Image classification data set "data" (atharv-Aade/Plant-Disease-Detection on GitHub). Class labels (2): healthy, infected.

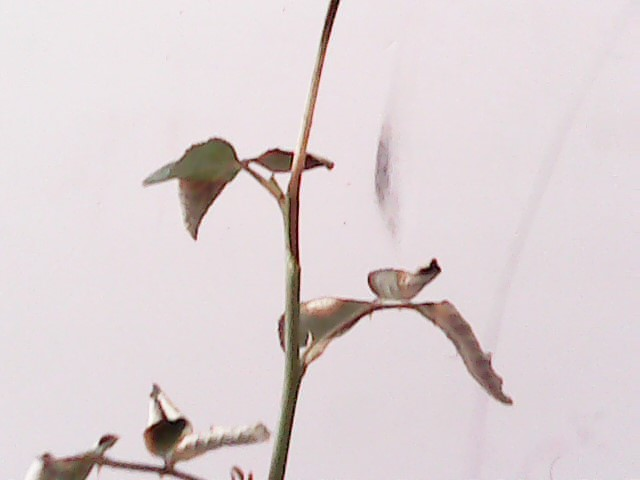
Label: infected

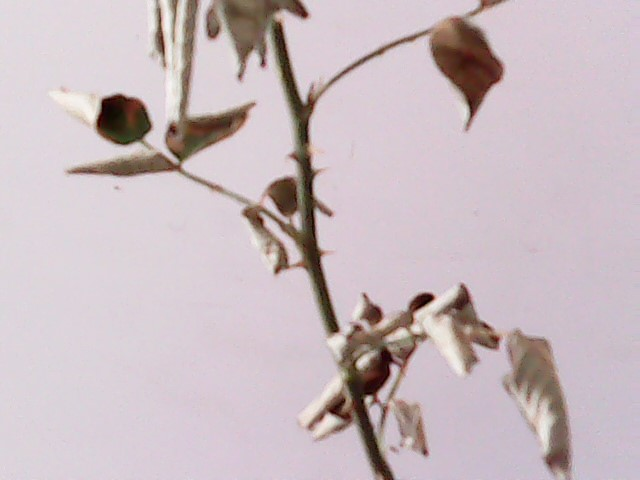
Label: infected

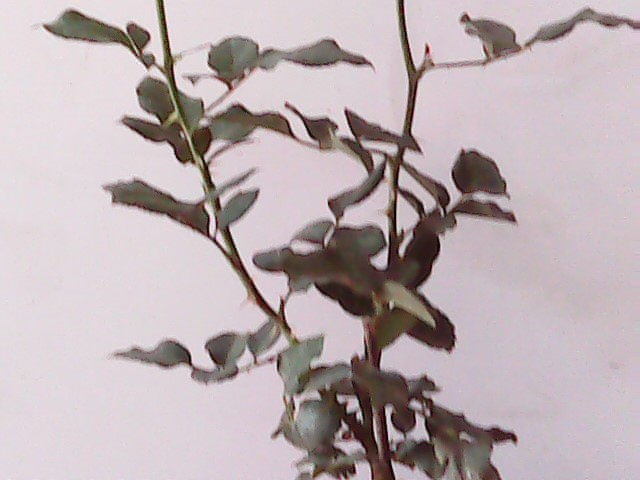
Label: healthy

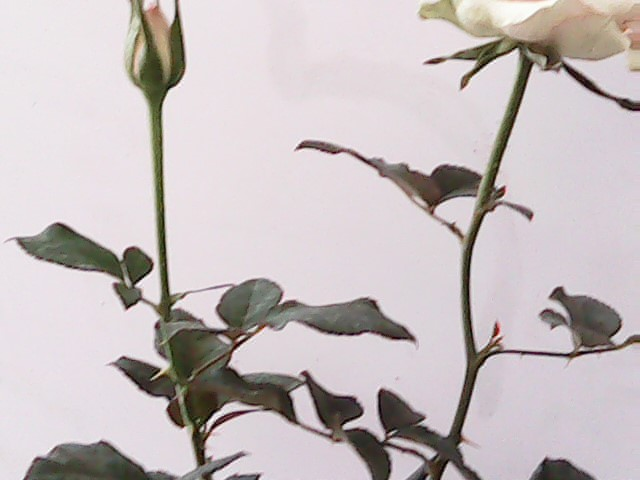
Label: healthy

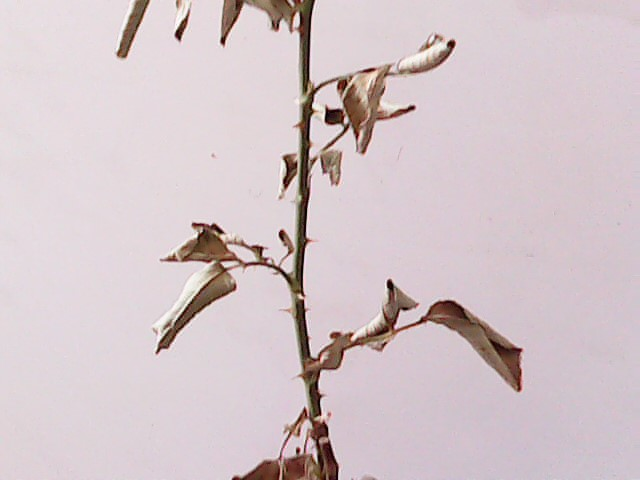
Label: infected

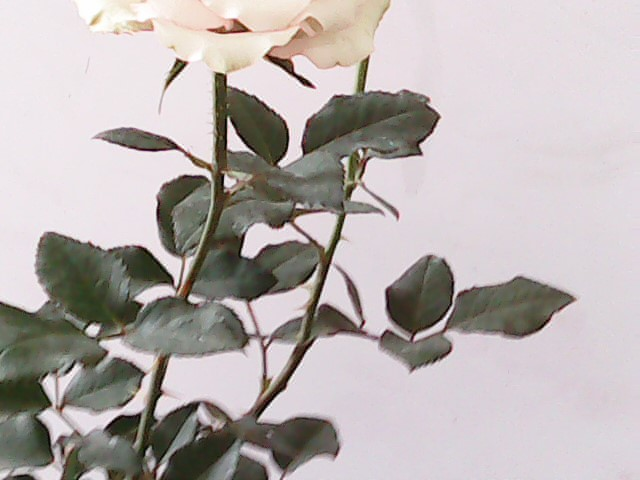
Label: healthy
